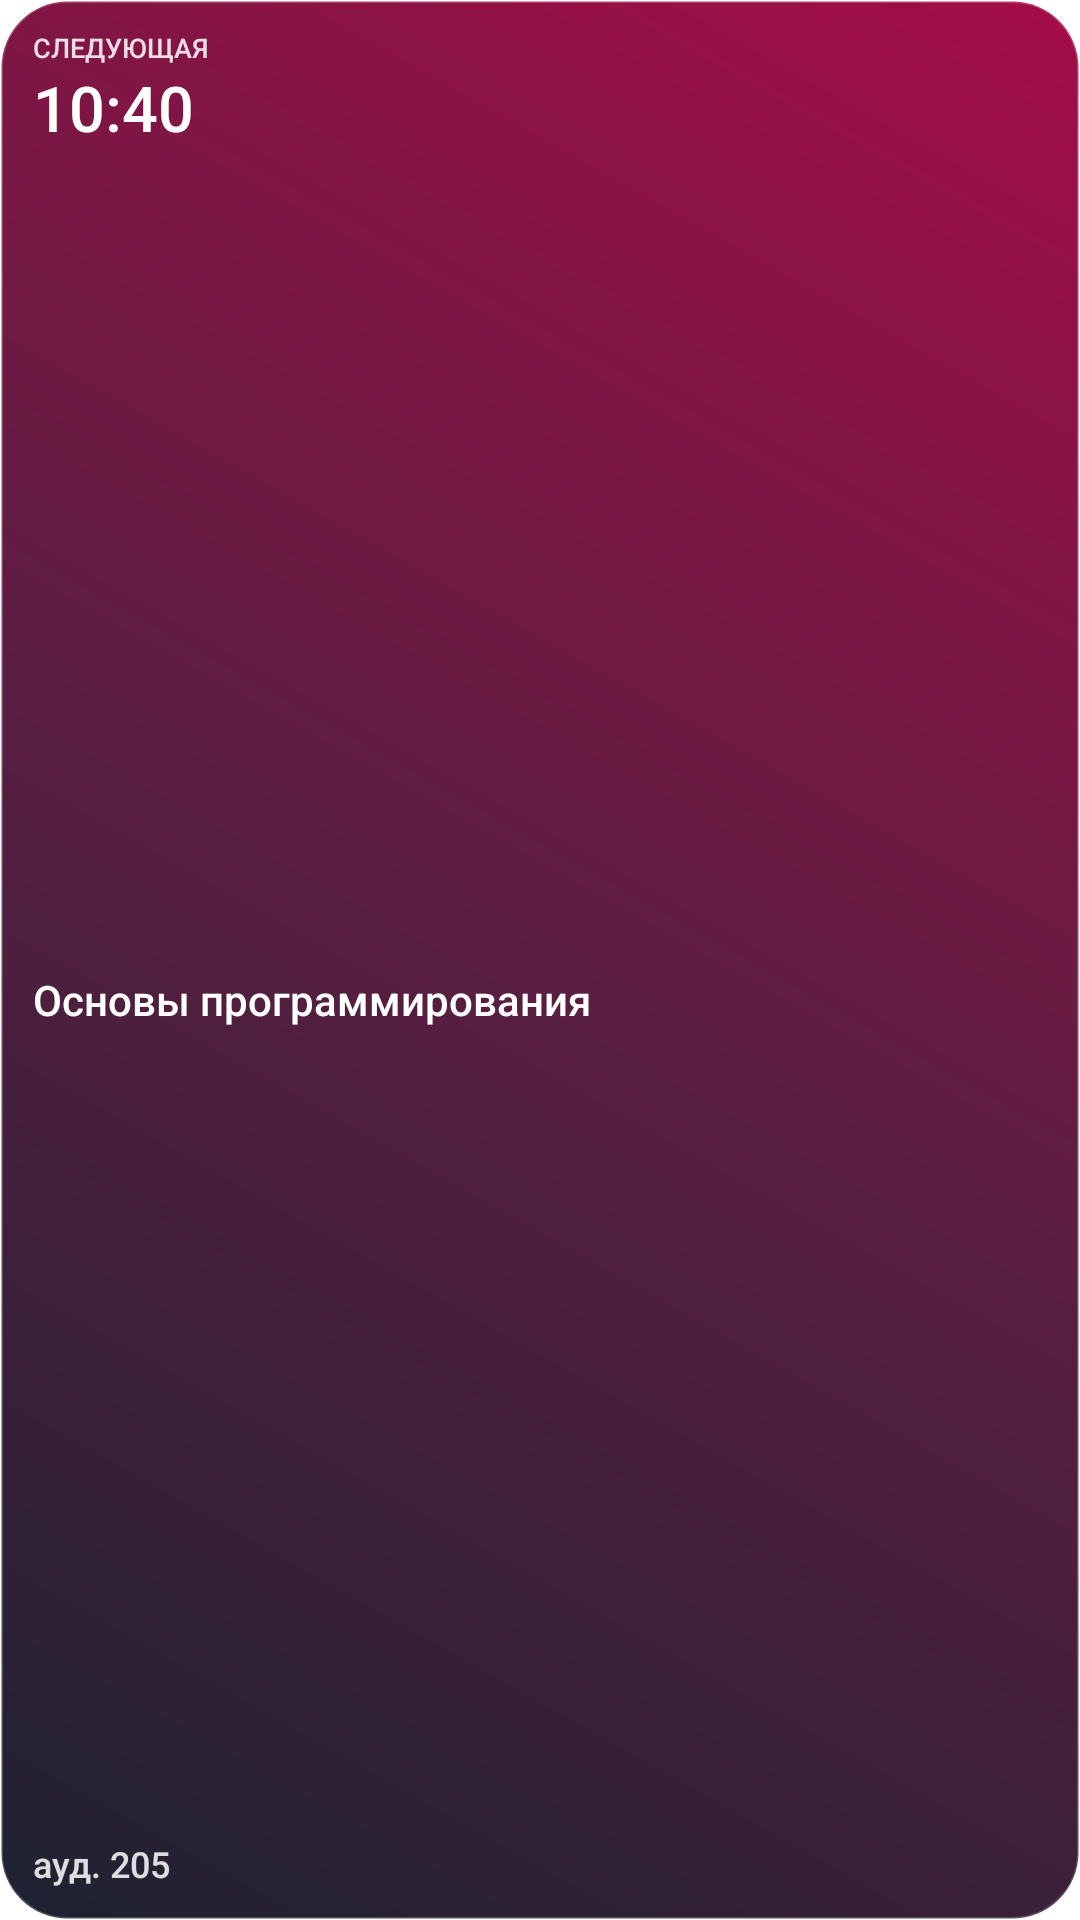

Write the Android layout XML for this screen, with the resource values it uses.
<!-- AndroidManifest.xml: fallback theme Theme.MaterialComponents.DayNight.NoActionBar -->
<!-- res/layout/next_lesson_widget_tall.xml -->
<?xml version="1.0" encoding="utf-8"?>
<LinearLayout xmlns:android="http://schemas.android.com/apk/res/android"
    android:id="@+id/widget_root"
    android:layout_width="match_parent"
    android:layout_height="match_parent"
    android:background="@drawable/widget_background"
    android:gravity="center_vertical"
    android:orientation="vertical"
    android:padding="11dp">

    <TextView
        android:id="@+id/widget_header"
        android:layout_width="match_parent"
        android:layout_height="wrap_content"
        android:ellipsize="end"
        android:maxLines="1"
        android:text="СЛЕДУЮЩАЯ"
        android:fontFamily="sans-serif-medium"
        android:textColor="#D9FFFFFF"
        android:includeFontPadding="false"
        android:textSize="9sp" />

    <TextView
        android:id="@+id/widget_time"
        android:layout_width="match_parent"
        android:layout_height="wrap_content"
        android:layout_marginTop="3dp"
        android:ellipsize="end"
        android:maxLines="1"
        android:fontFamily="sans-serif-medium"
        android:text="10:40"
        android:textColor="#FFFFFF"
        android:includeFontPadding="false"
        android:textSize="21sp" />

    <TextView
        android:id="@+id/widget_subject"
        android:layout_width="match_parent"
        android:layout_height="0dp"
        android:layout_marginTop="4dp"
        android:layout_weight="1"
        android:ellipsize="end"
        android:gravity="center_vertical"
        android:maxLines="3"
        android:fontFamily="sans-serif-medium"
        android:text="Основы программирования"
        android:textColor="#FFFFFF"
        android:includeFontPadding="false"
        android:textSize="14sp" />

    <TextView
        android:id="@+id/widget_room"
        android:layout_width="match_parent"
        android:layout_height="wrap_content"
        android:ellipsize="end"
        android:maxLines="1"
        android:fontFamily="sans-serif-medium"
        android:text="ауд. 205"
        android:textColor="#D9FFFFFF"
        android:includeFontPadding="false"
        android:textSize="12sp" />

</LinearLayout>
<!-- resources referenced by this layout -->
<resources>
  <!-- drawable widget_background (drawable) -->
  <?xml version="1.0" encoding="utf-8"?>
  <shape xmlns:android="http://schemas.android.com/apk/res/android"
      android:shape="rectangle">
      <gradient
          android:startColor="#F2111626"
          android:centerColor="#F2521237"
          android:endColor="#F29F003D"
          android:angle="45"
          android:type="linear" />
      <stroke
          android:width="1dp"
          android:color="#33FFFFFF" />
      <corners android:radius="22dp" />
  </shape>
</resources>
